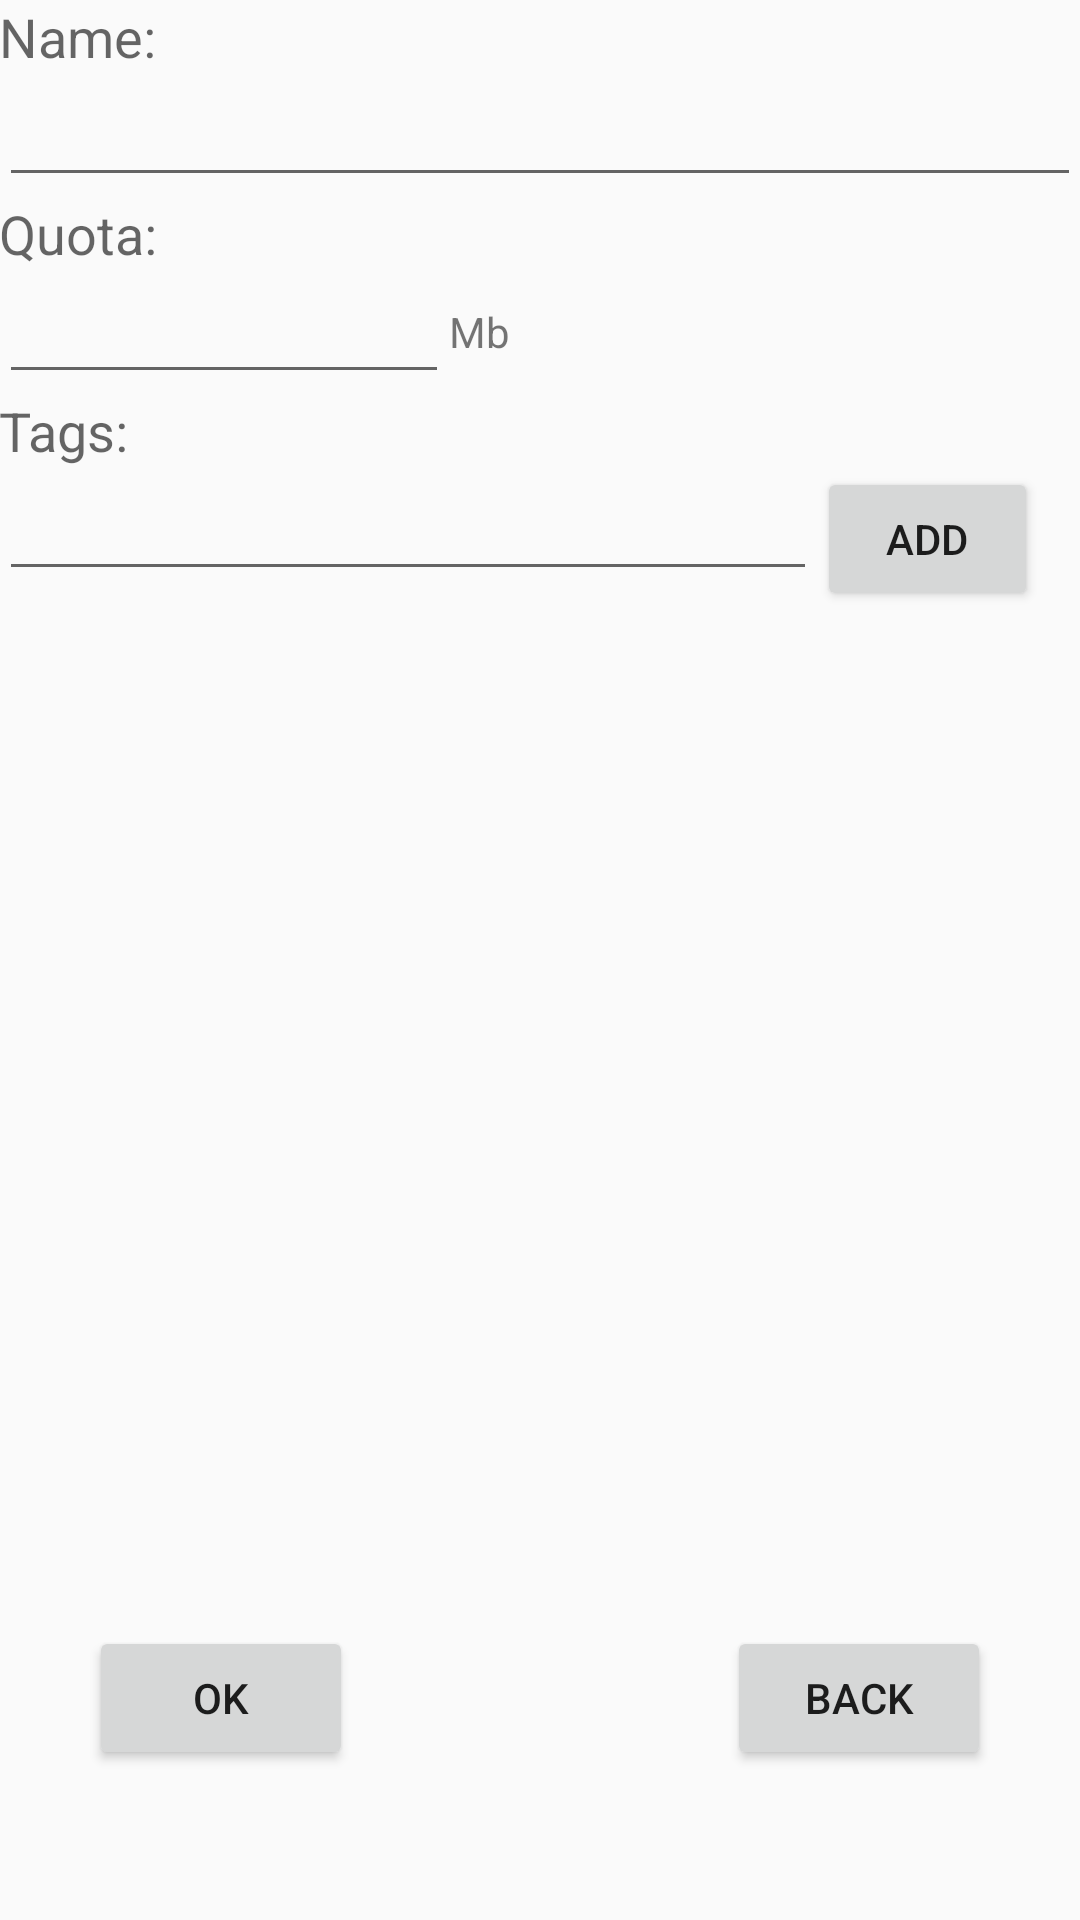

Here is an Android app screen rendered from its layout file. Give the layout XML and the strings, colors and styles it references.
<!-- AndroidManifest.xml: application theme AppTheme -->
<!-- res/layout/activity_create_workspace.xml -->
<RelativeLayout xmlns:android="http://schemas.android.com/apk/res/android"
    xmlns:tools="http://schemas.android.com/tools" android:layout_width="match_parent"
    android:layout_height="match_parent" android:paddingLeft="@dimen/activity_horizontal_margin"
    android:paddingRight="@dimen/activity_horizontal_margin"
    android:paddingTop="@dimen/activity_vertical_margin"
    android:paddingBottom="@dimen/activity_vertical_margin"
    tools:context="pt.ulisboa.tecnico.cmov.cmovproject.app.CreateWorkspaceActivity">

    <LinearLayout
        android:orientation="vertical"
        android:layout_width="fill_parent"
        android:layout_height="fill_parent"
        android:layout_alignParentTop="true"
        android:layout_alignParentLeft="true"
        android:layout_alignParentStart="true"
        android:weightSum="1">

        <TextView
            android:layout_width="wrap_content"
            android:layout_height="wrap_content"
            android:textAppearance="?android:attr/textAppearanceMedium"
            android:text="Name:"
            android:id="@+id/textView2" />

        <EditText
            android:layout_width="match_parent"
            android:layout_height="wrap_content"
            android:imeOptions="actionNext"
            android:id="@+id/nameInputBox"
            android:inputType="text" />

        <TextView
            android:layout_width="wrap_content"
            android:layout_height="wrap_content"
            android:textAppearance="?android:attr/textAppearanceMedium"
            android:id="@+id/textView3"
            android:text="Quota:" />

        <LinearLayout
            android:orientation="horizontal"
            android:layout_width="fill_parent"
            android:layout_height="wrap_content">

            <EditText
                android:layout_width="150dp"
                android:layout_height="wrap_content"
                android:inputType="numberDecimal"
                android:ems="10"
                android:id="@+id/quotaInputBox"
                android:maxLength="10" />

            <TextView
                android:layout_width="wrap_content"
                android:layout_height="wrap_content"
                android:textAppearance="?android:attr/textAppearanceSmall"
                android:text="Mb"
                android:id="@+id/textView4"
                android:layout_gravity="center_vertical"
                android:imeOptions="actionNext"
                android:layout_column="1" />

        </LinearLayout>

        <TextView
            android:layout_width="wrap_content"
            android:layout_height="wrap_content"
            android:textAppearance="?android:attr/textAppearanceMedium"
            android:text="Tags:"
            android:id="@+id/textView5" />

        <LinearLayout
            android:orientation="horizontal"
            android:layout_width="match_parent"
            android:layout_height="wrap_content"
            android:weightSum="1">

            <EditText
                android:layout_width="wrap_content"
                android:layout_height="wrap_content"
                android:id="@+id/tagInputBox"
                android:layout_weight="0.90"
                android:imeOptions="actionDone"
                android:maxLength="20"
                android:inputType="text" />

            <Button
                android:layout_width="60dp"
                android:layout_height="wrap_content"
                android:text="Add"
                android:id="@+id/button"
                android:layout_weight="0.05"
                android:onClick="addTag" />

        </LinearLayout>

        <ListView
            android:layout_width="match_parent"
            android:layout_height="212dp"
            android:id="@+id/tagsList"
            android:layout_weight="0.7" />

        <LinearLayout
            android:orientation="horizontal"
            android:layout_width="match_parent"
            android:layout_height="wrap_content"
            android:layout_gravity="center_horizontal"
            android:layout_marginTop="10dp">

            <Button
                android:layout_width="wrap_content"
                android:layout_height="wrap_content"
                android:text="Ok"
                android:id="@+id/okButton"
                android:layout_marginLeft="30dp"
                android:onClick="createWorkspace" />

            <Space
                android:layout_width="20px"
                android:layout_height="20px"
                android:layout_weight="0.50" />

            <Button
                android:layout_width="wrap_content"
                android:layout_height="wrap_content"
                android:text="back"
                android:id="@+id/cancelButton"
                android:layout_marginRight="30dp"
                android:onClick="exitActivity" />
        </LinearLayout>

    </LinearLayout>

</RelativeLayout>
<!-- resources referenced by this layout -->
<resources>
  <style name="AppTheme" parent="@style/Theme.AppCompat.Light.DarkActionBar">
          <item name="android:actionBarStyle">@style/MyActionBar</item>
  
          
          <item name="actionBarStyle">@style/MyActionBar</item>
      </style>
  <style name="MyActionBar" parent="@style/Widget.AppCompat.Light.ActionBar.Solid.Inverse">
          <item name="android:background">@color/light_blue</item>
  
          
          <item name="background">@color/light_blue</item>
      </style>
  <color name="light_blue">#33b5e5</color>
</resources>
